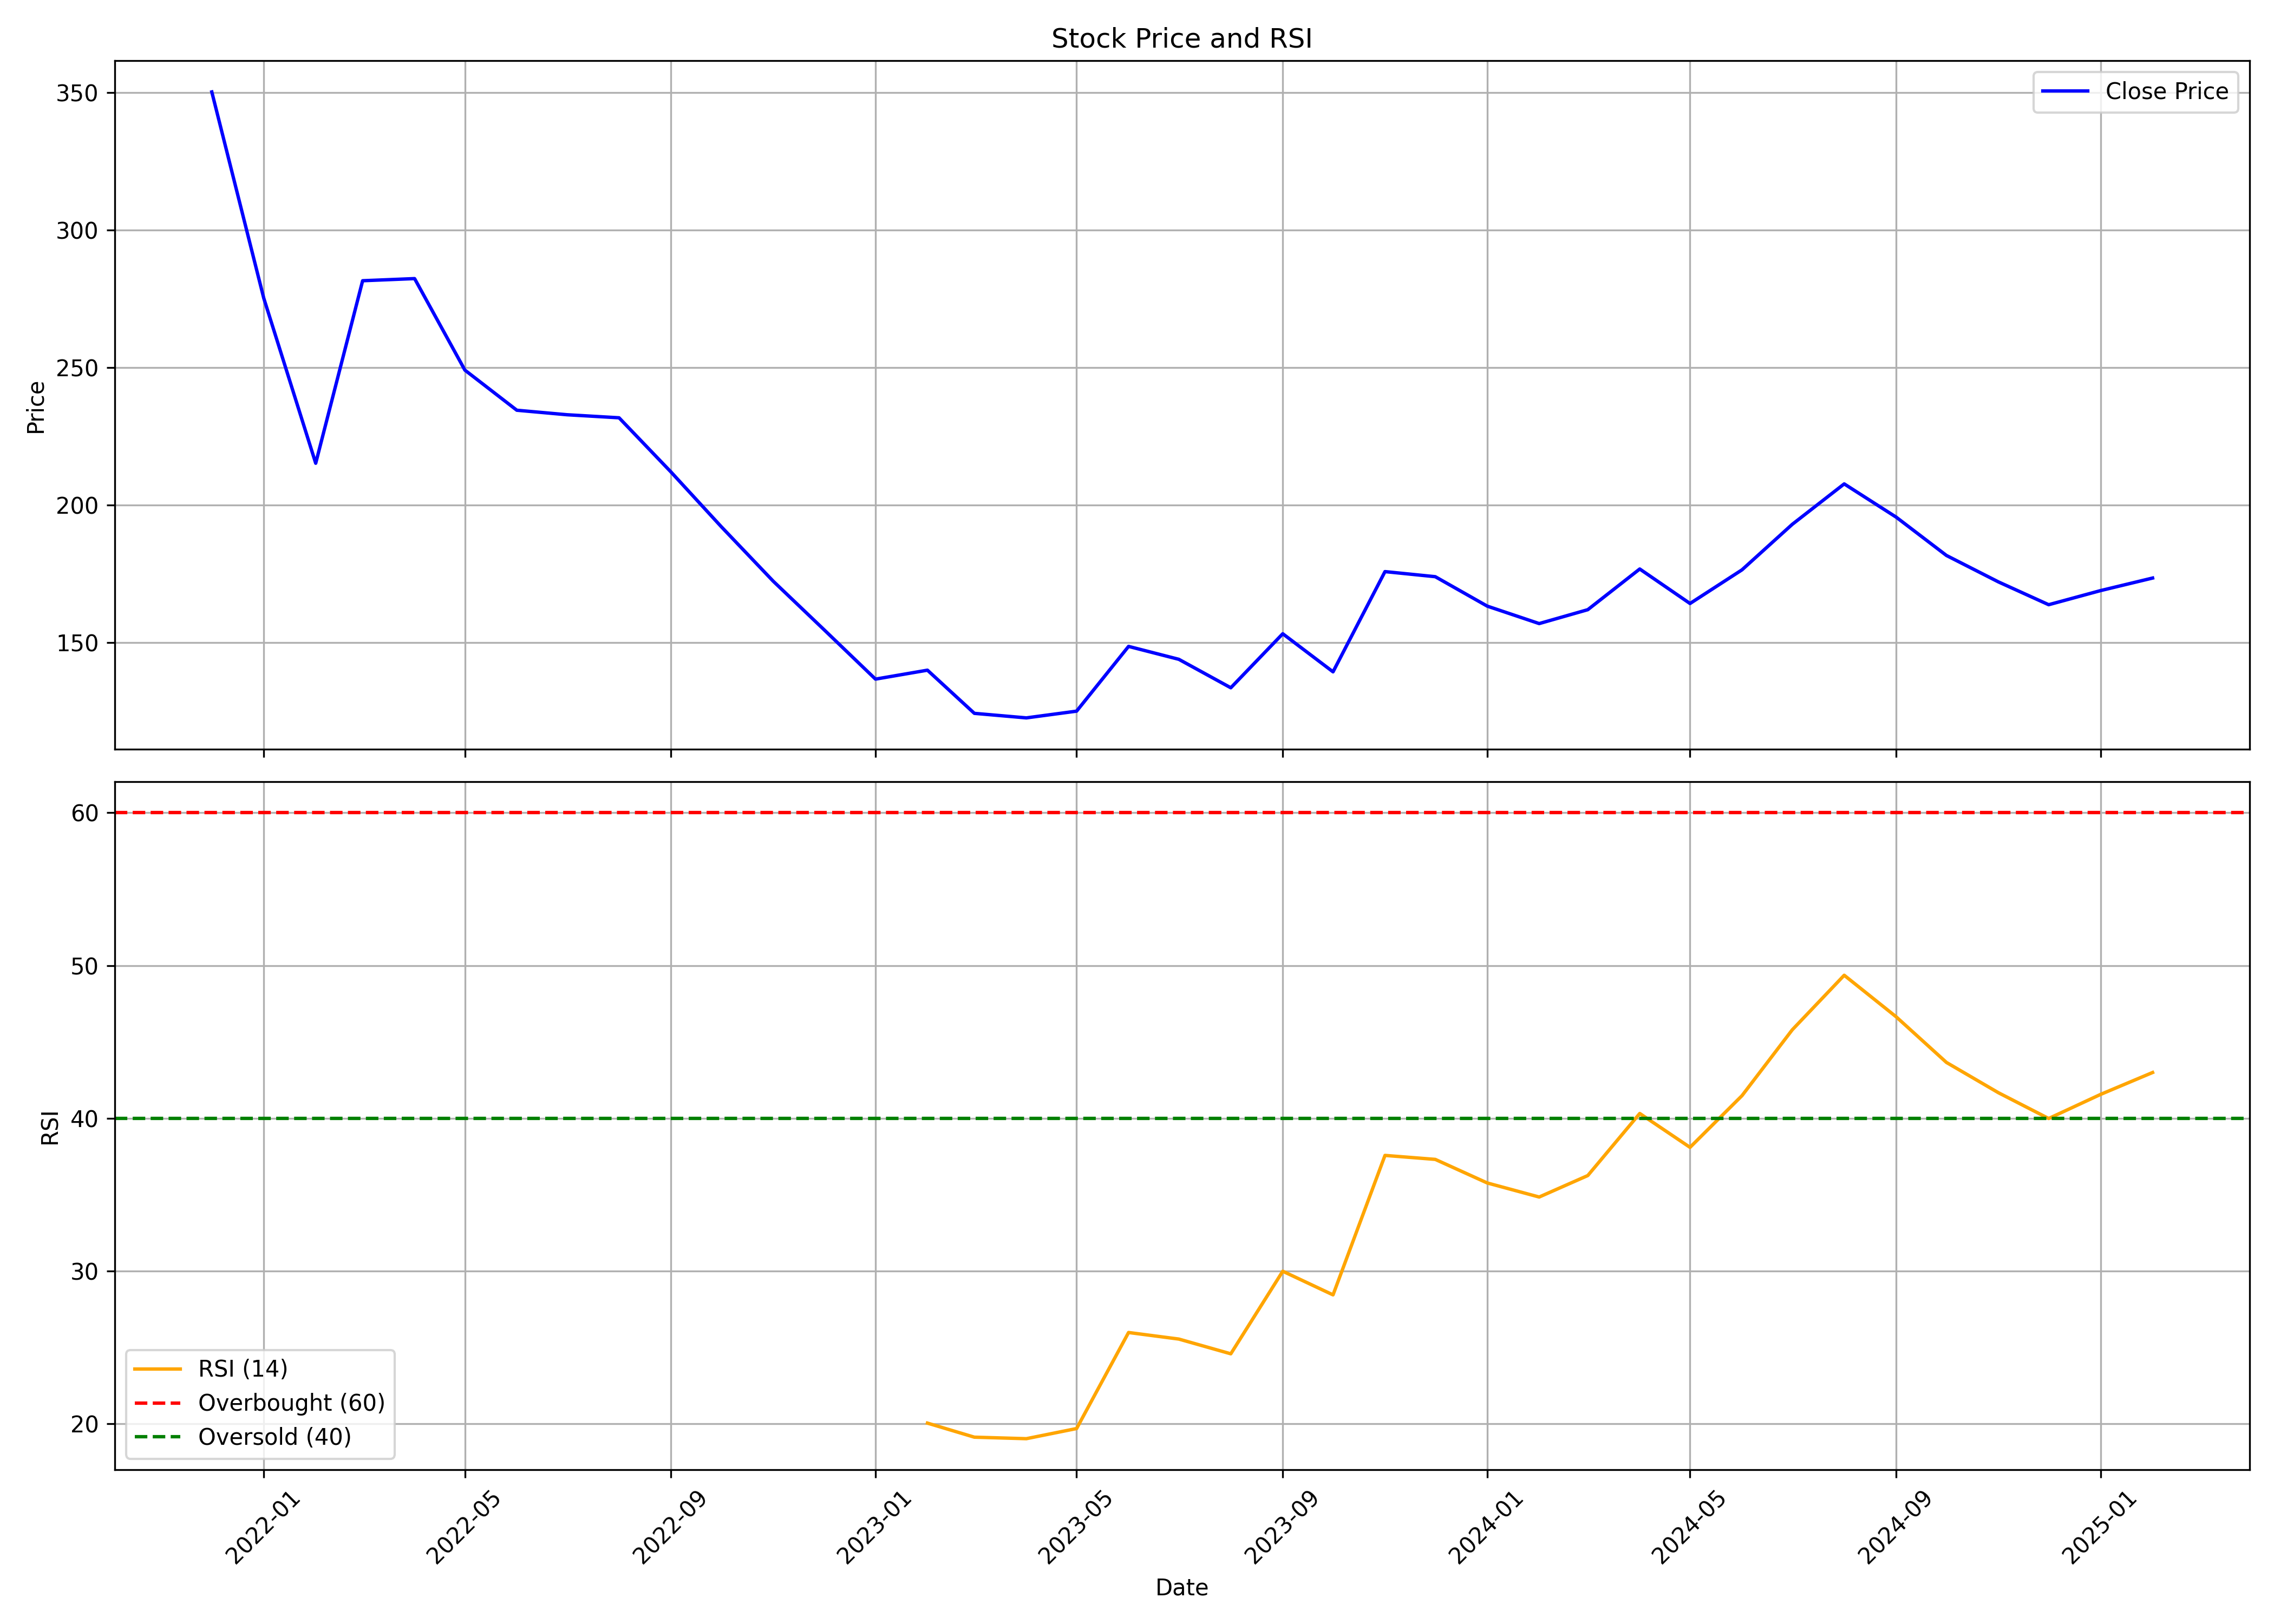

The table this chart was drawn from, first rows:
, date, symbol, open, high, low, close, volume, rsi
0, 2021-12-01, NYKAA, 412.5, 426.7, 318.3, 350.3, 238592976, 
1, 2022-01-01, NYKAA, 350.8, 355.8, 261.8, 275.3, 111127218, 
2, 2022-02-01, NYKAA, 279.2, 319.6, 203.2, 215.2, 177089238, 
3, 2022-03-01, NYKAA, 215.2, 286.5, 213.5, 281.6, 100897428, 
4, 2022-04-01, NYKAA, 281.6, 315.4, 275.0, 282.4, 44485488, 
5, 2022-05-01, NYKAA, 279.3, 289.6, 201.2, 249.1, 85502454, 
6, 2022-06-01, NYKAA, 250.1, 257.2, 218.7, 234.5, 84572514, 
7, 2022-07-01, NYKAA, 233.3, 247.8, 229, 232.9, 38418150, 
8, 2022-08-01, NYKAA, 234.3, 245.8, 217.6, 231.7, 54722292, 
9, 2022-09-01, NYKAA, 231.7, 231.7, 207.6, 212, 39079620, 
10, 2022-10-01, NYKAA, 212.5, 235.7, 162.5, 192.1, 160774470, 
11, 2022-11-01, NYKAA, 199.8, 224.4, 165.6, 172.3, 517646339, 
12, 2022-12-01, NYKAA, 175.0, 180.3, 139.4, 154.9, 185843428, 
13, 2023-01-01, NYKAA, 155.9, 156.9, 120.7, 136.7, 370086264, 
14, 2023-02-01, NYKAA, 137.0, 156.9, 133.1, 139.9, 225637289, 20.05
15, 2023-03-01, NYKAA, 140.6, 151.0, 123.0, 124.2, 219228884, 19.13
16, 2023-04-01, NYKAA, 124.6, 138.8, 114.2, 122.6, 236455092, 19.03
17, 2023-05-01, NYKAA, 122.6, 132.4, 122.2, 125.1, 173115031, 19.7
18, 2023-06-01, NYKAA, 125.1, 153.3, 124.7, 148.6, 252100308, 25.98
19, 2023-07-01, NYKAA, 149.1, 149.9, 138.6, 143.9, 113027352, 25.55
20, 2023-08-01, NYKAA, 144.3, 153.4, 130.1, 133.6, 130959839, 24.59
21, 2023-09-01, NYKAA, 134.9, 158.0, 133.8, 153.2, 160965702, 29.99
22, 2023-10-01, NYKAA, 153.2, 153.6, 136.5, 139.4, 70148360, 28.44
23, 2023-11-01, NYKAA, 141.0, 178.4, 138.4, 175.8, 207822908, 37.57
24, 2023-12-01, NYKAA, 175.9, 183.4, 157.0, 173.9, 104959311, 37.31
25, 2024-01-01, NYKAA, 173.7, 195.5, 159.2, 163.2, 219206739, 35.77
26, 2024-02-01, NYKAA, 163.8, 170.0, 139.8, 156.9, 155812742, 34.85
27, 2024-03-01, NYKAA, 156.8, 165.2, 145.3, 161.9, 80409857, 36.25
28, 2024-04-01, NYKAA, 162.1, 185.8, 160.9, 176.8, 127746281, 40.32
29, 2024-05-01, NYKAA, 176.8, 187.4, 159.0, 164.2, 99667491, 38.1
30, 2024-06-01, NYKAA, 167.5, 179, 149.8, 176.4, 118155790, 41.48
31, 2024-07-01, NYKAA, 177.2, 201.9, 170.5, 193, 180560996, 45.79
32, 2024-08-01, NYKAA, 194.0, 229.8, 182.8, 207.7, 504617924, 49.36
33, 2024-09-01, NYKAA, 208, 220.8, 194.3, 195.6, 180180222, 46.64
34, 2024-10-01, NYKAA, 196.0, 200.1, 172.2, 181.7, 133510064, 43.66
35, 2024-11-01, NYKAA, 182.0, 194.0, 165.6, 172.1, 129599261, 41.68
36, 2024-12-01, NYKAA, 172.0, 180.4, 158.1, 163.8, 194791415, 39.99
37, 2025-01-01, NYKAA, 163.5, 176.9, 161.7, 168.9, 171733460, 41.57
38, 2025-02-01, NYKAA, 169.1, 184.4, 163.9, 173.5, 64925296, 43
